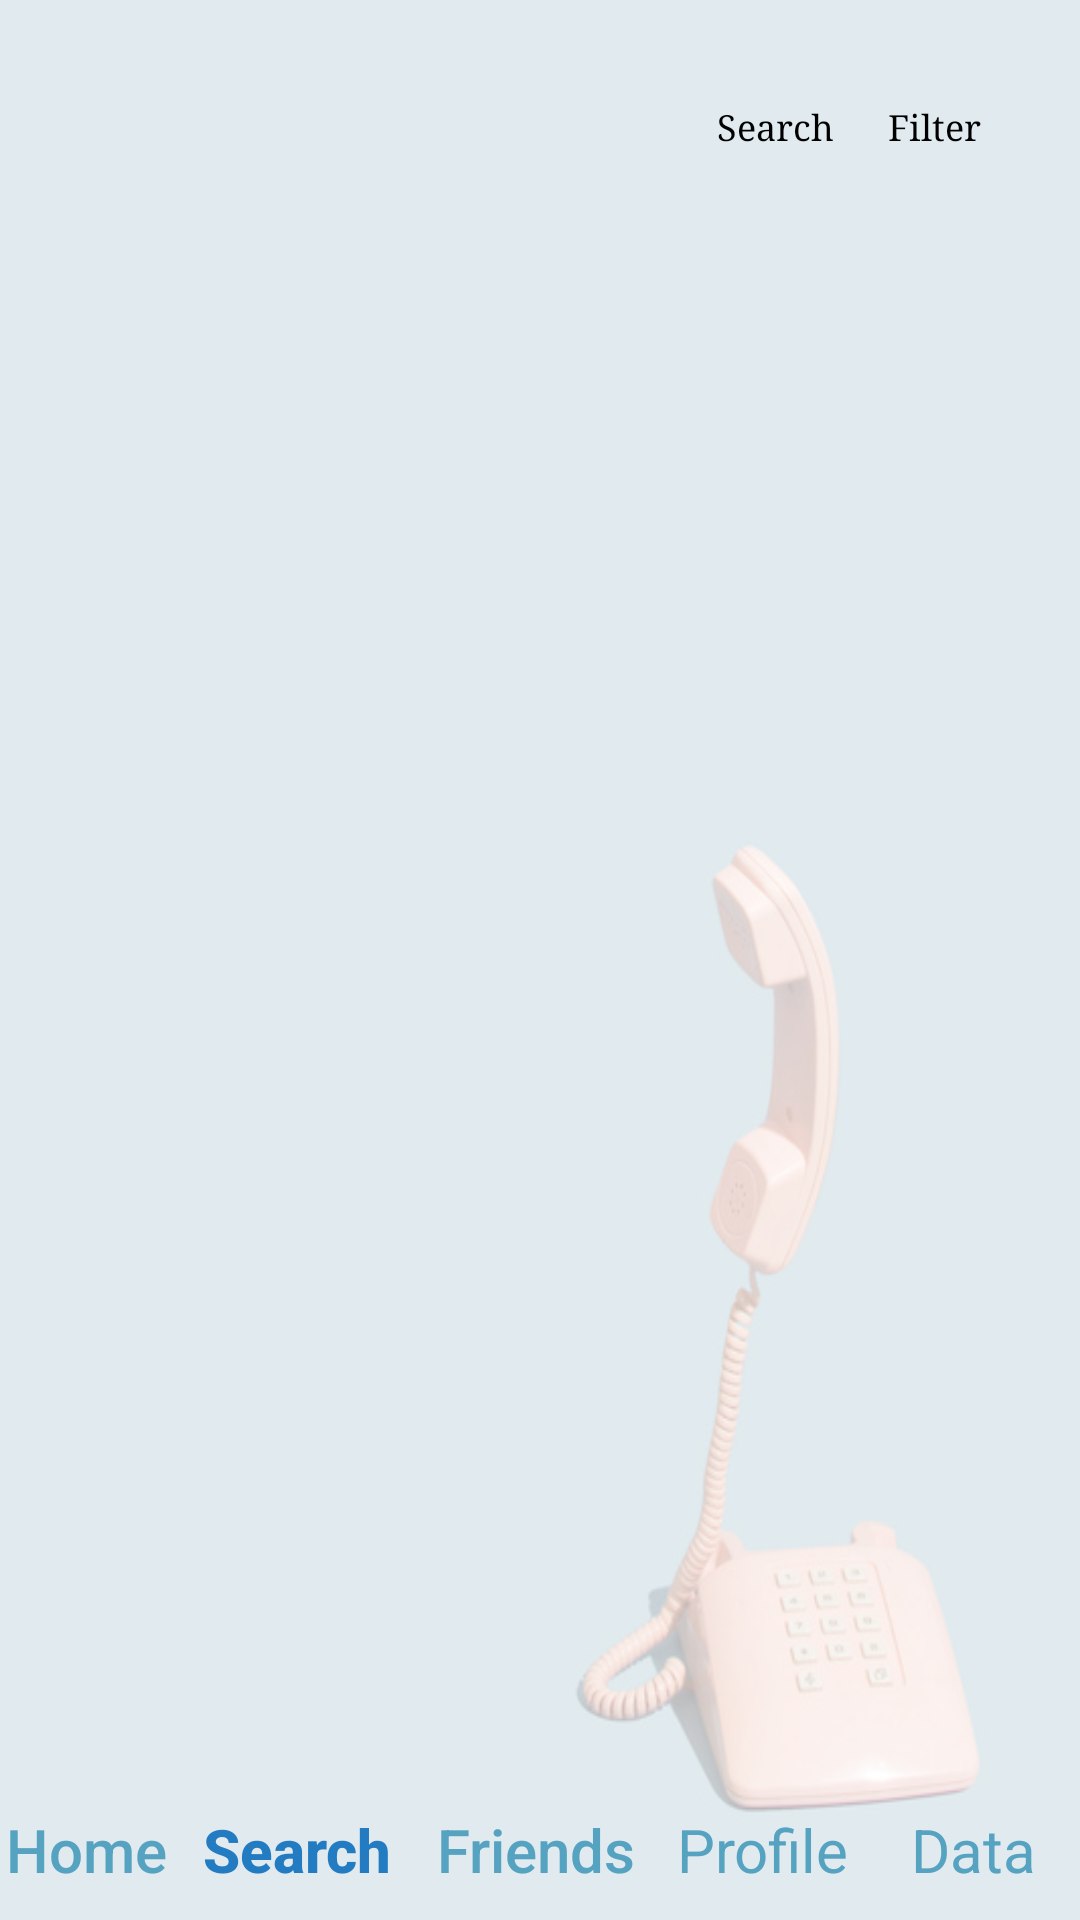

Write the Android layout XML for this screen, with the resource values it uses.
<!-- AndroidManifest.xml: application theme Theme.GroupProject -->
<!-- res/layout/activity_search_page.xml -->
<?xml version="1.0" encoding="utf-8"?>
<androidx.drawerlayout.widget.DrawerLayout xmlns:android="http://schemas.android.com/apk/res/android"
    xmlns:app="http://schemas.android.com/apk/res-auto"
    xmlns:tools="http://schemas.android.com/tools"
    android:id="@+id/drawer_layout"
    android:layout_width="match_parent"
    android:layout_height="match_parent"
    android:background="@drawable/main_background"
    tools:context=".SearchPage">

    <androidx.constraintlayout.widget.ConstraintLayout
        android:id="@+id/main"
        android:layout_width="match_parent"
        android:layout_height="match_parent">


        <EditText
            android:id="@+id/searchBar"
            android:layout_width="204dp"
            android:layout_height="40dp"
            android:layout_marginStart="16dp"
            android:layout_marginTop="28dp"
            android:layout_marginEnd="10dp"
            android:ems="10"
            android:inputType="text"
            app:layout_constraintEnd_toStartOf="@+id/Sbutton"
            app:layout_constraintHorizontal_bias="0.0"
            app:layout_constraintStart_toStartOf="parent"
            app:layout_constraintTop_toTopOf="parent" />

        <View
            android:id="@+id/view"
            android:layout_width="match_parent"
            android:layout_height="match_parent"
            android:background="#AAFFFFFF"
            tools:layout_editor_absoluteX="0dp"
            tools:layout_editor_absoluteY="0dp" />

        <Button
            android:id="@+id/Sbutton"
            android:layout_width="57dp"
            android:layout_height="32dp"
            android:layout_marginEnd="8dp"
            android:autoSizeTextType="none"
            android:backgroundTint="#55A2C1"
            android:padding="1dp"
            android:paddingHorizontal="@dimen/_1sdp"
            android:text="Search"
            android:textAlignment="center"
            android:textSize="12sp"
            android:typeface="serif"
            app:layout_constraintBottom_toBottomOf="@+id/searchBar"
            app:layout_constraintEnd_toStartOf="@+id/Fbutton"
            app:layout_constraintTop_toTopOf="@+id/searchBar"
            app:layout_constraintVertical_bias="0.666" />

        <Button
            android:id="@+id/Fbutton"
            android:layout_width="57dp"
            android:layout_height="32dp"
            android:layout_marginEnd="7dp"
            android:autoSizeTextType="none"
            android:backgroundTint="#55A2C1"
            android:onClick="applyFilter"
            android:padding="1dp"
            android:text="Filter"
            android:textSize="12sp"
            android:typeface="serif"
            app:layout_constraintBottom_toBottomOf="@+id/Sbutton"
            app:layout_constraintEnd_toStartOf="@+id/infoButton"
            app:layout_constraintTop_toTopOf="@+id/Sbutton"
            app:layout_constraintVertical_bias="1.0" />

        <Button
            android:id="@+id/infoButton"
            android:layout_width="27dp"
            android:layout_height="32dp"
            android:layout_marginStart="7dp"
            android:autoSizeTextType="none"
            android:backgroundTint="#55A2C1"
            android:onClick="applyFilter"
            android:padding="2dp"
            android:text="?"
            android:textAlignment="center"
            android:textSize="14sp"
            android:typeface="serif"
            app:layout_constraintBottom_toBottomOf="@+id/Sbutton"
            app:layout_constraintStart_toEndOf="@+id/Fbutton"
            app:layout_constraintTop_toTopOf="@+id/Sbutton" />

        <androidx.recyclerview.widget.RecyclerView
            android:id="@+id/searchResult"
            android:layout_width="380dp"
            android:layout_height="622dp"
            android:layout_marginTop="6dp"

            android:outlineAmbientShadowColor="#FFFFFF"
            app:layout_constraintBottom_toTopOf="@id/homeButton"
            app:layout_constraintEnd_toEndOf="parent"
            app:layout_constraintStart_toStartOf="parent"
            app:layout_constraintTop_toBottomOf="@id/searchBar" />

        <Button
            android:id="@+id/homeButton"
            android:layout_width="85dp"
            android:layout_height="37dp"
            android:layout_marginBottom="2dp"
            android:backgroundTint="#00D52020"
            android:fontFamily="sans-serif-medium"
            android:padding="2dp"
            android:text="@string/Home"
            android:textColor="#55A2C1"
            android:textSize="20sp"
            app:layout_constraintBottom_toBottomOf="parent"
            app:layout_constraintStart_toStartOf="parent" />

        <Button
            android:id="@+id/searchButton"
            android:layout_width="78dp"
            android:layout_height="37dp"
            android:layout_marginBottom="2dp"
            android:backgroundTint="#00D52020"
            android:fontFamily="sans-serif-medium"
            android:padding="2dp"
            android:text="@string/Search"
            android:textColor="#237BC1"
            android:textSize="20sp"
            android:textStyle="bold"
            android:typeface="serif"
            app:layout_constraintBottom_toBottomOf="parent"
            app:layout_constraintEnd_toStartOf="@+id/userListButton"
            app:layout_constraintStart_toEndOf="@+id/homeButton" />

        <Button
            android:id="@+id/userListButton"
            android:layout_width="80dp"
            android:layout_height="37dp"
            android:layout_marginBottom="2dp"
            android:backgroundTint="#00D52020"
            android:fontFamily="sans-serif-medium"
            android:padding="2dp"
            android:text="@string/Friends"
            android:textColor="#55A2C1"
            android:textSize="20sp"
            android:typeface="serif"
            app:layout_constraintBottom_toBottomOf="parent"
            app:layout_constraintEnd_toStartOf="@+id/profileB"
            app:layout_constraintStart_toEndOf="@+id/searchButton" />

        <Button
            android:id="@+id/profileB"
            android:layout_width="78dp"
            android:layout_height="37dp"
            android:layout_marginBottom="2dp"
            android:backgroundTint="#00D52020"
            android:fontFamily="sans-serif"
            android:padding="2dp"
            android:text="@string/Profile"
            android:textColor="#55A2C1"
            android:textSize="20sp"
            android:typeface="normal"
            app:layout_constraintBottom_toBottomOf="parent"
            app:layout_constraintEnd_toStartOf="@+id/data"
            app:layout_constraintStart_toEndOf="@+id/userListButton" />

        <Button
            android:id="@+id/data"
            android:layout_width="78dp"
            android:layout_height="37dp"
            android:layout_marginBottom="2dp"
            android:backgroundTint="#00D52020"
            android:fontFamily="sans-serif"
            android:padding="2dp"
            android:text="@string/Data"
            android:textColor="#55A2C1"
            android:textSize="20sp"
            android:typeface="normal"
            app:layout_constraintBottom_toBottomOf="parent"
            app:layout_constraintEnd_toEndOf="parent"
            app:layout_constraintStart_toEndOf="@+id/profileB" />

    </androidx.constraintlayout.widget.ConstraintLayout>
    <com.google.android.material.navigation.NavigationView
        android:id="@+id/navigation_view"
        android:layout_width="wrap_content"
        android:layout_height="match_parent"
        android:layout_gravity="start"
        app:menu="@menu/drawer_menu" />

</androidx.drawerlayout.widget.DrawerLayout>
<!-- resources referenced by this layout -->
<resources>
  <!-- drawable main_background: jpg bitmap (drawable, 23346 bytes) -->
  <string name="Data">Data</string>
  <string name="Friends">Friends</string>
  <string name="Home">Home</string>
  <string name="Profile">Profile</string>
  <string name="Search">Search</string>
  <style name="Theme.GroupProject" parent="Base.Theme.GroupProject">
      
      <item name="android:navigationBarColor">@android:color/transparent</item>
      <item name="android:statusBarColor">@android:color/transparent</item>
      <item name="android:windowLightStatusBar">?attr/isLightTheme</item>
    </style>
</resources>
